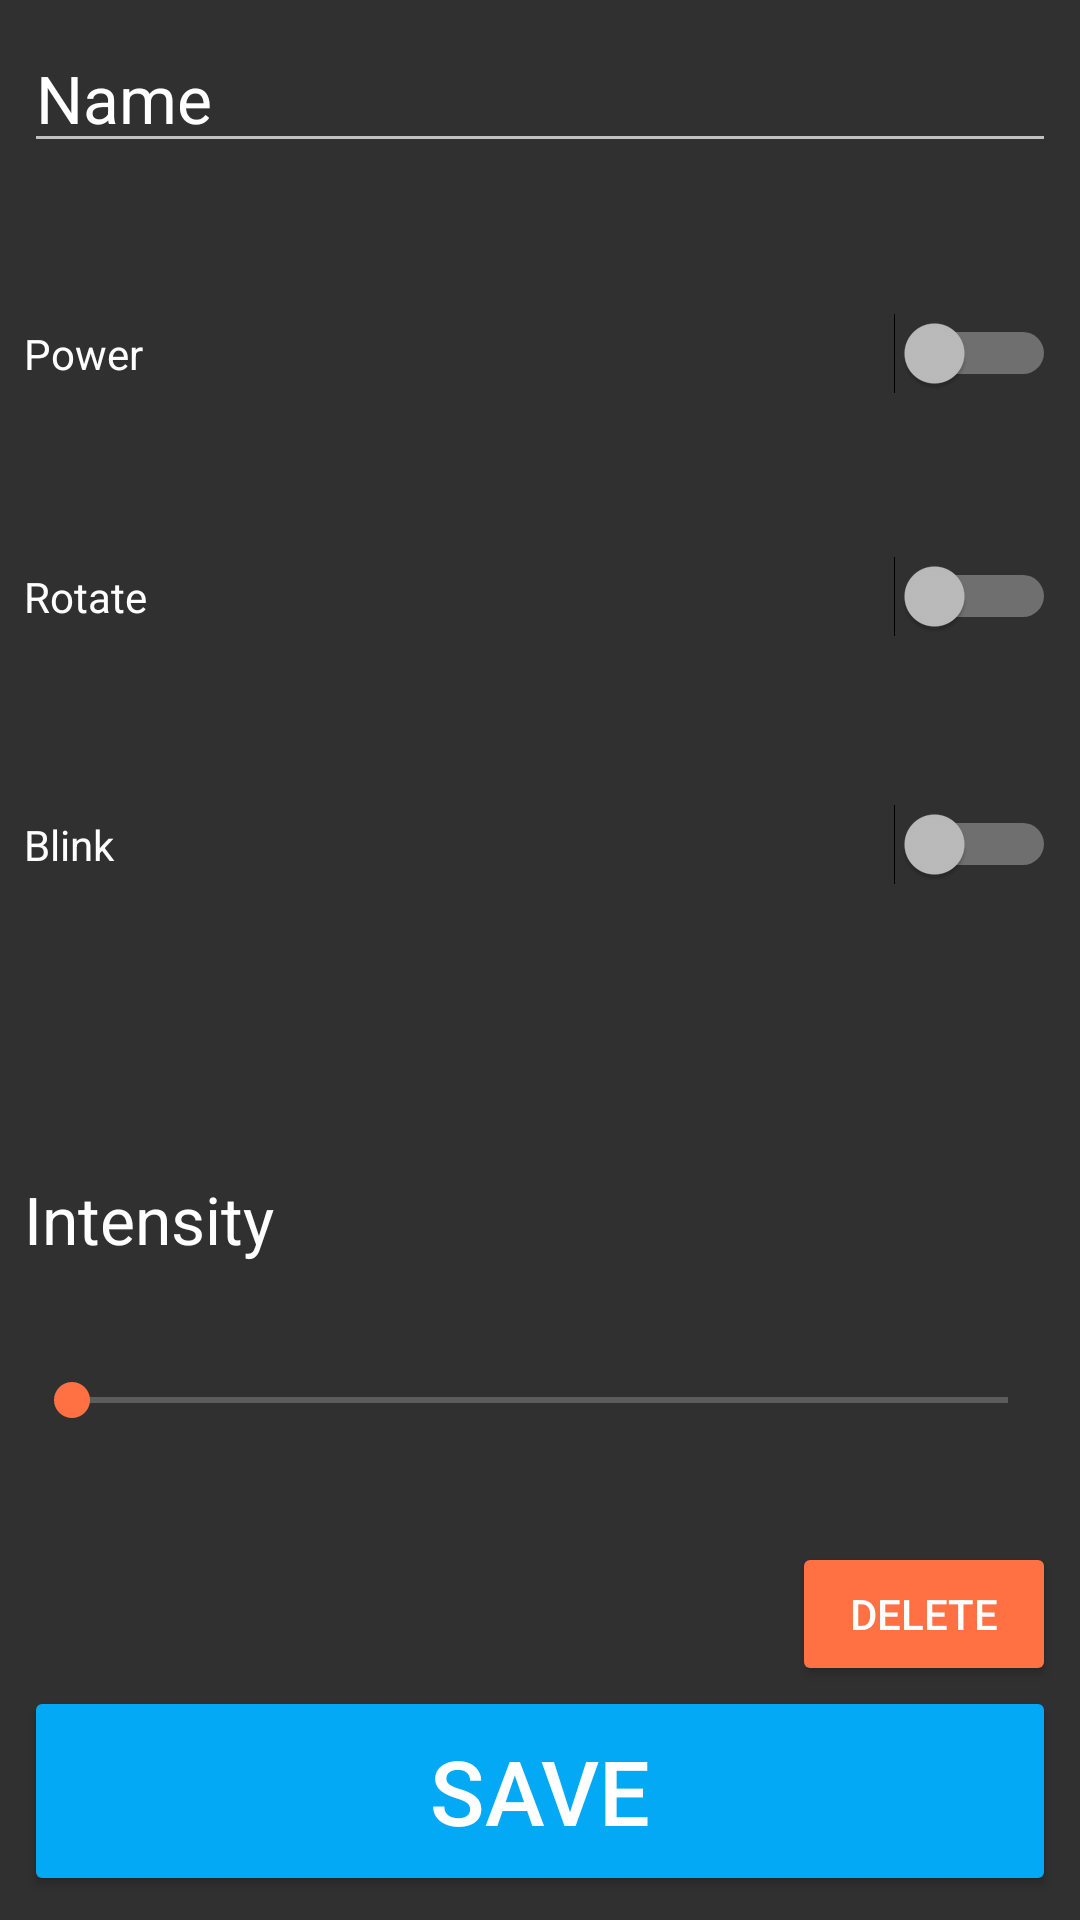

Write the Android layout XML for this screen, with the resource values it uses.
<!-- AndroidManifest.xml: application theme AppTheme -->
<!-- res/layout/activity_room_config_lamp.xml -->
<?xml version="1.0" encoding="utf-8"?>
<RelativeLayout xmlns:android="http://schemas.android.com/apk/res/android"
    xmlns:tools="http://schemas.android.com/tools"
    android:layout_width="match_parent"
    android:layout_height="match_parent"
    android:paddingBottom="@dimen/activity_vertical_margin"
    android:paddingLeft="@dimen/activity_horizontal_margin"
    android:paddingRight="@dimen/activity_horizontal_margin"
    android:paddingTop="@dimen/activity_vertical_margin"
    tools:context=".RoomConfig_lamp">

    <EditText
        android:id="@+id/title"
        android:layout_width="match_parent"
        android:layout_height="wrap_content"
        android:layout_alignParentStart="true"
        android:singleLine="true"
        android:text="Name"
        android:textAppearance="?android:attr/textAppearanceLarge" />

    <TextView
        android:id="@+id/strength"
        android:layout_width="match_parent"
        android:layout_height="wrap_content"
        android:layout_alignParentBottom="true"
        android:layout_alignParentStart="true"
        android:layout_marginBottom="211dp"
        android:text="Intensity"
        android:textAppearance="?android:attr/textAppearanceLarge" />

    <SeekBar
        android:id="@+id/volume"
        android:layout_width="match_parent"
        android:layout_height="wrap_content"
        android:layout_alignParentEnd="true"
        android:layout_alignParentStart="true"
        android:layout_alignTop="@+id/strength"
        android:layout_marginTop="66dp"
        android:indeterminate="false"
        android:max="100"
        android:progress="0" />

    <Space
        android:id="@+id/space3"
        android:layout_width="match_parent"
        android:layout_height="50dp"
        android:layout_alignParentStart="true"
        android:layout_centerVertical="true" />

    <Space
        android:id="@+id/space"
        android:layout_width="match_parent"
        android:layout_height="50dp"
        android:layout_alignParentStart="true"
        android:layout_below="@+id/title" />

    <Switch
        android:id="@+id/powerbutton"
        android:layout_width="wrap_content"
        android:layout_height="wrap_content"
        android:layout_alignParentEnd="true"
        android:layout_alignParentStart="true"
        android:layout_below="@+id/space"
        android:checked="false"
        android:text="Power" />

    <Switch
        android:id="@+id/rotate"
        android:layout_width="match_parent"
        android:layout_height="wrap_content"
        android:layout_alignEnd="@+id/powerbutton"
        android:layout_alignParentStart="true"
        android:layout_below="@+id/powerbutton"
        android:layout_marginTop="54dp"
        android:checked="false"
        android:text="Rotate" />

    <Switch
        android:id="@+id/blink"
        android:layout_width="match_parent"
        android:layout_height="wrap_content"
        android:layout_above="@+id/space3"
        android:layout_alignParentStart="true"
        android:checked="false"
        android:text="Blink" />

    <Button
        android:id="@+id/deletebutton"
        android:layout_width="wrap_content"
        android:layout_height="wrap_content"
        android:layout_alignEnd="@+id/volume"
        android:layout_alignParentBottom="true"
        android:layout_marginBottom="70dp"
        android:backgroundTint="@color/colorAccent"
        android:text="Delete" />

    <LinearLayout
        android:layout_width="match_parent"
        android:layout_height="wrap_content"
        android:layout_alignParentBottom="true"
        android:layout_marginTop="60dp">

        <Button
            android:id="@+id/savebutton"
            android:layout_width="match_parent"
            android:layout_height="70dp"
            android:backgroundTint="@color/colorPrimary"
            android:text="Save"
            android:textSize="30sp" />

    </LinearLayout>

</RelativeLayout>
<!-- resources referenced by this layout -->
<resources>
  <color name="colorAccent">#FF7043</color>
  <color name="colorPrimary">#03A9F4</color>
  <dimen name="activity_horizontal_margin">8dp</dimen>
  <dimen name="activity_vertical_margin">8dp</dimen>
  <style name="AppTheme" parent="Theme.AppCompat.NoActionBar">
          
          <item name="colorPrimary">@color/colorPrimary</item>
          <item name="colorPrimaryDark">@color/colorPrimaryDark</item>
          <item name="colorAccent">@color/colorAccent</item>
      </style>
  <color name="colorPrimaryDark">#0277BD</color>
</resources>
